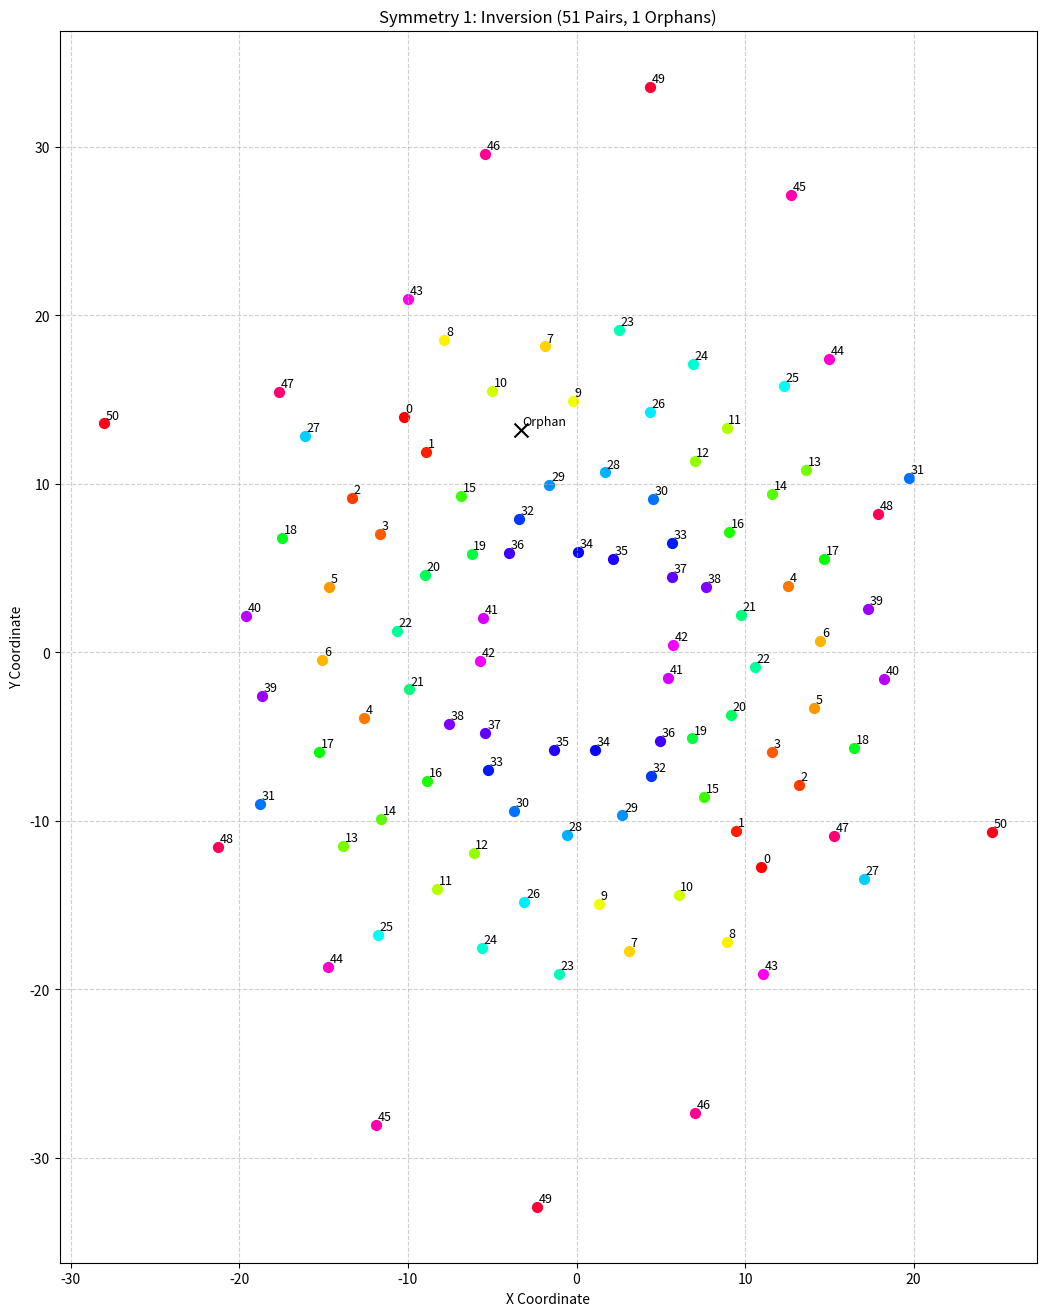
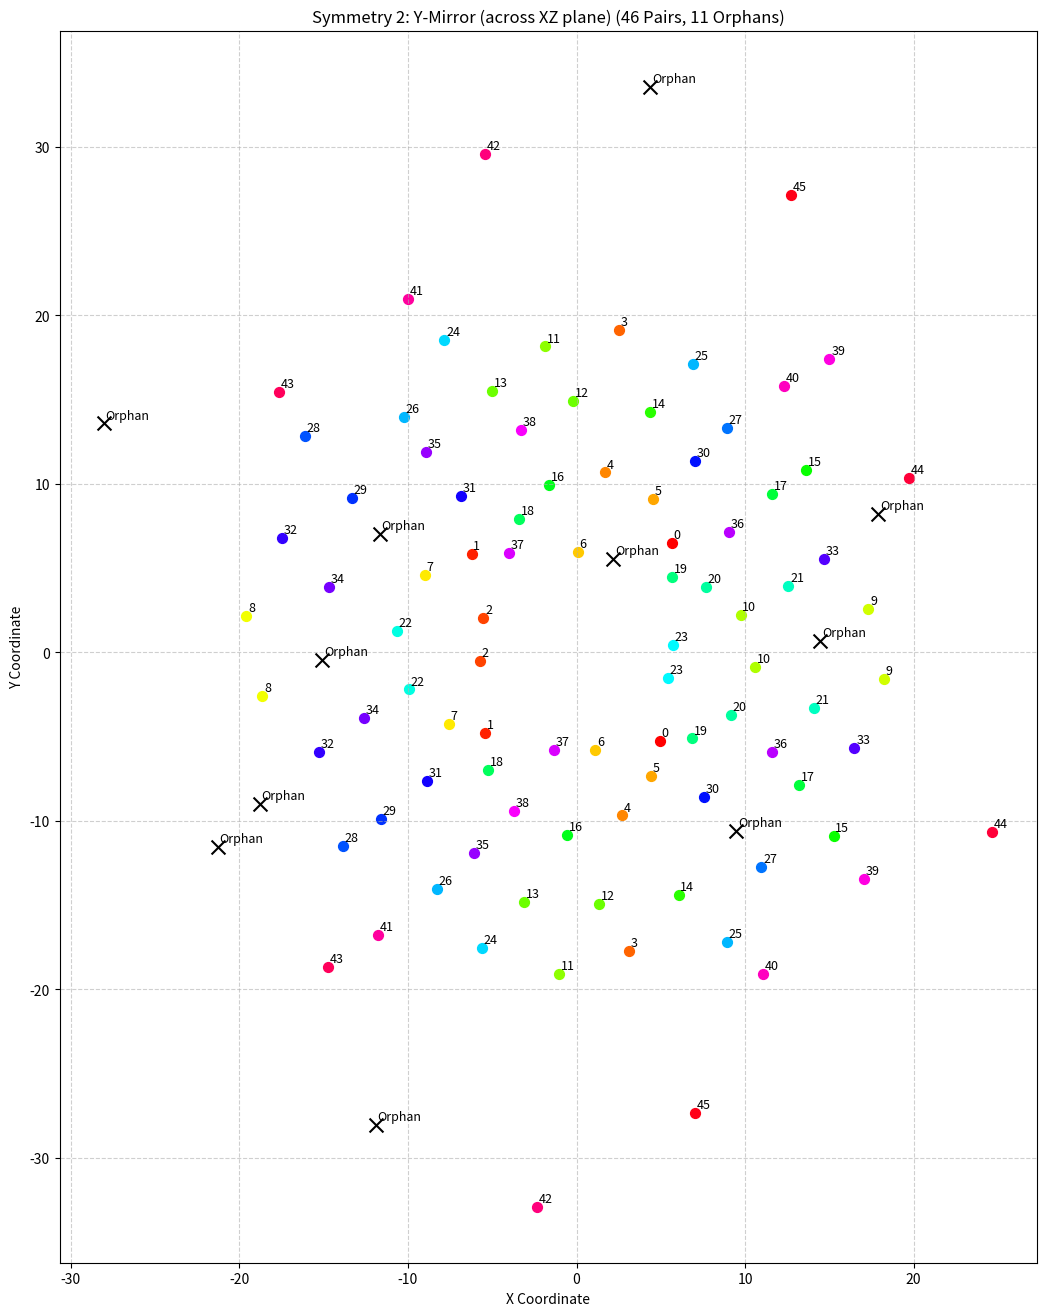
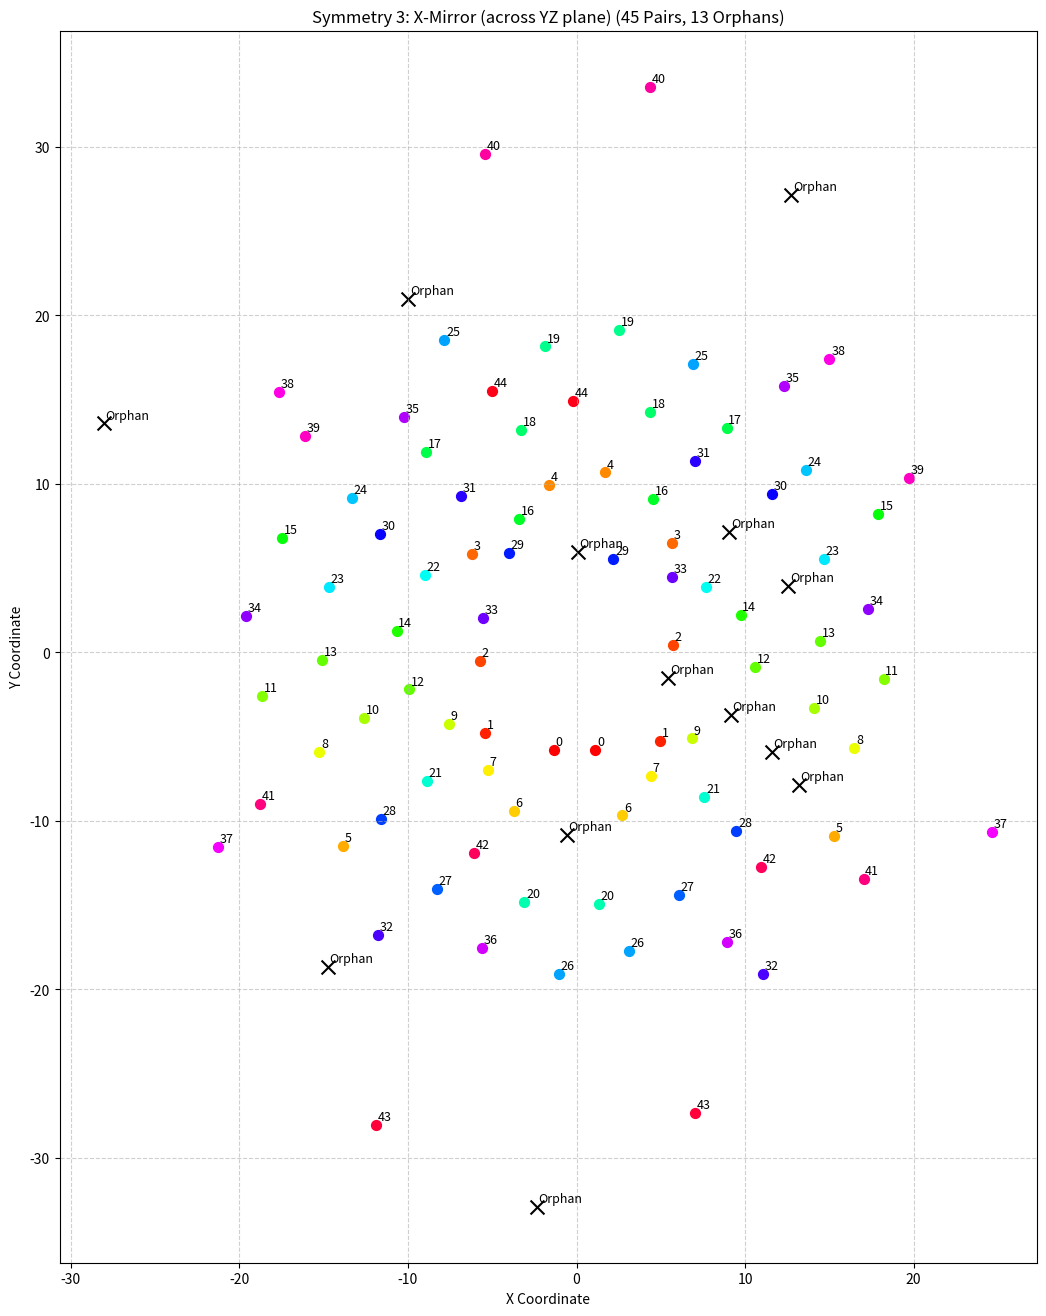

Python code for these plots, in order:
raw_data = [
    (-2.350074962518741, -32.89036544850499, 3.581571132950927), (-11.915292353823089, -28.03156146179402, 3.0612381691178143),
    (7.050224887556222, -27.325581395348838, 2.6315598739623454), (-1.0307346326836582, -19.102990033222593, 1.2150344446358758),
    (11.049475262368816, -19.102990033222593, 1.614692994389884), (-14.760119940029986, -18.646179401993358, 1.8734379242644081),
    (3.0922038980509745, -17.691029900332225, 1.071288681475039), (-5.607196401799101, -17.524916943521596, 1.1243308185868557),
    (8.905547226386807, -17.19269102990033, 1.2444954246303155), (-11.79160419790105, -16.777408637873755, 1.395255441384819),
    (1.3193403298350825, -14.950166112956811, 0.7489572956010022), (-3.0922038980509745, -14.78405315614618, 0.7585153570798298),
    (6.060719640179911, -14.41029900332226, 0.8124299914367725), (-8.287106446776612, -14.03654485049834, 0.8830697083018038),
    (17.027736131934034, -13.45514950166113, 1.5618185622316503), (10.967016491754123, -12.70764119601329, 0.9362766053841085),
    (-6.101949025487257, -11.918604651162791, 0.5964372710734551), (-21.274362818590706, -11.544850498338871, 1.9403899111952114),
    (-13.853073463268366, -11.461794019933555, 1.0737580340612851), (15.254872563718141, -10.880398671096346, 1.1657838671743832),
    (-0.5772113943028486, -10.838870431893689, 0.3922015439400752), (24.655172413793103, -10.672757475083056, 2.386959018400944),
    (9.482758620689657, -10.589700996677742, 0.6720427891561371), (-11.58545727136432, -9.883720930232558, 0.7710541172055514),
    (2.721139430284858, -9.67607973421927, 0.33639319480170116), (-3.7106446776611697, -9.426910299003323, 0.34172914300711454),
    (-18.800599700149927, -8.970099667774086, 1.4395101587927002), (7.586206896551724, -8.596345514950166, 0.43752088920402343),
    (13.193403298350825, -7.848837209302326, 0.7835207711076748), (-8.86431784107946, -7.641196013289036, 0.4558540147281178),
    (4.411544227886057, -7.350498338870432, 0.2447721163845813), (-5.236131934032984, -6.976744186046512, 0.25342604103286703),
    (-15.254872563718141, -5.897009966777409, 0.8889852291530076), (11.58545727136432, -5.897009966777409, 0.5622713256374823),
    (1.1131934032983508, -5.813953488372094, 0.11675874038215284), (-1.360569715142429, -5.7724252491694354, 0.11719436229486746),
    (16.49175412293853, -5.647840531561462, 1.0095230663331733), (4.94752623688156, -5.274086378737541, 0.17421217704128367),
    (6.844077961019491, -5.107973421926911, 0.24291263023232545), (-5.4010494752623694, -4.775747508305648, 0.17316371341891568),
    (-7.586206896551724, -4.235880398671097, 0.251433330365046), (-12.616191904047977, -3.903654485049834, 0.580233817385249),
    (9.152923538230885, -3.737541528239203, 0.32546432980677764), (14.100449775112445, -3.280730897009967, 0.6970002325164728),
    (-18.63568215892054, -2.574750830564784, 1.1751235864148555), (-9.936281859070466, -2.200996677740864, 0.34485053888050743),
    (18.223388305847077, -1.5780730897009967, 1.1111584100331129), (5.442278860569716, -1.536544850498339, 0.10656004743361791),
    (10.595952023988007, -0.872093023255814, 0.3763104532621071), (-5.73088455772114, -0.49833887043189373, 0.11026407092791146),
    (-15.089955022488757, -0.4568106312292359, 0.7578038395808449), (5.73088455772114, 0.4568106312292359, 0.1101319490684034),
    (14.47151424287856, 0.6644518272425249, 0.6979303796590557), (-10.6784107946027, 1.287375415282392, 0.3851249045535212),
    (-5.524737631184408, 2.0348837209302326, 0.11550045765136474), (-19.583958020989506, 2.159468438538206, 1.2884487186808258),
    (9.730134932533733, 2.200996677740864, 0.3313670269140516), (17.31634182908546, 2.574750830564784, 1.0181612793018644),
    (7.668665667166417, 3.8621262458471763, 0.24554719609375297), (-14.677661169415293, 3.903654485049834, 0.7669468276876898),
    (12.57496251874063, 3.9451827242524917, 0.5778673944994921), (5.689655172413794, 4.485049833887043, 0.17485757607173014),
    (-8.9880059970015, 4.568106312292359, 0.3384576450168879), (2.1851574212893556, 5.523255813953488, 0.11755815940446723),
    (14.677661169415293, 5.5647840531561465, 0.8190987871311393), (-6.2256371814092955, 5.855481727574751, 0.2432867870525115),
    (-3.999250374812594, 5.897009966777409, 0.1691337462819149), (0.08245877061469266, 5.980066445182724, 0.1191793014392033),
    (5.648425787106447, 6.478405315614618, 0.24604636830159166), (-17.481259370314845, 6.810631229235881, 1.1687108065450786),
    (-11.66791604197901, 7.01827242524917, 0.616720229188644), (9.070464767616192, 7.142857142857143, 0.4436563609906159),
    (-3.4220389805097455, 7.931893687707642, 0.2485450453921203), (17.893553223388306, 8.222591362126247, 1.2871119946003375),
    (4.535232383808096, 9.09468438538206, 0.3438778828218574), (-13.317091454272864, 9.136212624584719, 0.8668794199810179),
    (-6.844077961019491, 9.30232558139535, 0.44392531557662096), (11.58545727136432, 9.385382059800666, 0.7392059704277472),
    (-1.607946026986507, 9.925249169435217, 0.3366091858569007), (19.707646176911545, 10.340531561461795, 1.6420717044182425),
    (1.6904047976011995, 10.672757475083056, 0.38871374043230844), (13.60569715142429, 10.79734219269103, 1.0023098942606907),
    (7.008995502248876, 11.37873754152824, 0.5941621909346395), (-8.905547226386807, 11.877076411960132, 0.7327891186816373),
    (-16.120689655172416, 12.832225913621263, 1.40852900961886), (-3.2983508245877062, 13.205980066445184, 0.6163239083911662),
    (8.905547226386807, 13.330564784053157, 0.8542764685948327), (-28.035982008995504, 13.579734219269103, 3.2006053143221322),
    (-10.224887556221889, 13.953488372093023, 0.9941991047587067), (4.370314842578711, 14.285714285714286, 0.742101897500163),
    (-0.20614692653673164, 14.908637873754154, 0.7392118189758037), (-17.646176911544227, 15.448504983388705, 1.8224089711901001),
    (-4.988755622188906, 15.490033222591363, 0.8801803150264789), (12.286356821589207, 15.780730897009967, 1.3274133512869355),
    (6.926536731634183, 17.109634551495017, 1.1314543884905106), (15.007496251874064, 17.400332225913623, 1.749782554447762),
    (-1.8553223388305848, 18.147840531561464, 1.1052161142690409), (-7.833583208395803, 18.521594684385384, 1.3420447051496467),
    (2.514992503748126, 19.102990033222593, 1.2324350643846174), (-9.977511244377812, 20.971760797342192, 1.7872375451000266),
    (12.739880059970016, 27.11794019933555, 2.9630256780937145), (-5.442278860569716, 29.56810631229236, 2.983304023972579),
    (4.370314842578711, 33.55481727574751, 3.7693903682786356)
]

import numpy as np
import matplotlib.pyplot as plt
import matplotlib.colors as mcolors

def find_reciprocal_pairs_in_subset(points_subset, transform_func, threshold):
    """
    Finds "mutual best match" pairs within a subset of points.
    
    A pair (i, j) is formed if:
    1. j is the closest point to transform_func(i)
    2. i is the closest point to transform_func(j)
    3. The distance for (1) is below the threshold.
    
    Args:
        points_subset (np.ndarray): (M, N) array of M points in N dimensions.
        transform_func (callable): A function that takes an (N,) point
                                   or (M, N) array and returns the
                                   ideal symmetric partner(s).
        threshold (float): The maximum distance to be considered a pair.
                           
    Returns:
        np.ndarray: An array of length M. 
                    map[i] = pair_id (0, 1, 2...) if paired.
                    map[i] = -1 if unpaired (orphan).
    """
    n_points = len(points_subset)
    pair_map = np.full(n_points, -1, dtype=int)
    
    unpaired_indices = set(range(n_points))
    pair_id_counter = 0
    
    # Pre-calculate all ideal partners
    ideal_partners = transform_func(points_subset)
    
    while unpaired_indices:
        i_local = unpaired_indices.pop()
        
        # --- Check for i's best match ---
        search_indices_i = list(unpaired_indices)
        if not search_indices_i:
            break
            
        candidates_i = points_subset[search_indices_i]
        
        # Find distance from i's ideal partner to all candidates
        dists_sq_i = np.sum((candidates_i - ideal_partners[i_local])**2, axis=1)
        
        min_idx_in_search = np.argmin(dists_sq_i)
        min_dist = np.sqrt(dists_sq_i[min_idx_in_search])
        
        # This is the global index (from 0 to n_points-1)
        j_local = search_indices_i[min_idx_in_search] 
        
        # --- Check for j's best match (Reciprocity) ---
        search_indices_j = list(unpaired_indices.union({i_local}))
        search_indices_j.remove(j_local)
        
        candidates_j = points_subset[search_indices_j]
        
        # Find distance from j's ideal partner to all candidates (incl. i)
        dists_sq_j = np.sum((candidates_j - ideal_partners[j_local])**2, axis=1)
        
        best_match_for_j_idx = search_indices_j[np.argmin(dists_sq_j)]
        
        # --- Check all conditions ---
        if (min_dist < threshold) and (best_match_for_j_idx == i_local):
            # It's a mutual best match!
            unpaired_indices.remove(j_local)
            pair_map[i_local] = pair_id_counter
            pair_map[j_local] = pair_id_counter
            pair_id_counter += 1
            
    return pair_map

def plot_results(title, points_original, main_pair_map):
    """Helper function to generate the plot"""
    total_pairs_found = len(np.unique(main_pair_map[main_pair_map != -1]))
    num_orphans_final = np.sum(main_pair_map == -1)
    
    print(f"\n--- FINAL TALLY for {title} ---")
    print(f"Total pairs:     {total_pairs_found}")
    print(f"Final orphans:   {num_orphans_final}")
    print(f"Generating plot for {title}...")

    plt.figure(figsize=(16, 16))
    
    colors = plt.cm.get_cmap('hsv', total_pairs_found) if total_pairs_found > 0 else None
        
    for i in range(len(points_original)):
        point = points_original[i]
        pair_id = main_pair_map[i]
        
        if pair_id == -1:
            plt.scatter(point[0], point[1], c='black', marker='x', s=100)
            label = "Orphan"
        else:
            color = colors(pair_id / total_pairs_found)
            plt.scatter(point[0], point[1], c=[color], s=50)
            label = str(pair_id)

        plt.text(point[0] + 0.1, point[1] + 0.1, label, 
                 fontsize=9, ha='left', va='bottom')

    plt.title(f'{title} ({total_pairs_found} Pairs, {num_orphans_final} Orphans)')
    plt.xlabel('X Coordinate')
    plt.ylabel('Y Coordinate')
    plt.grid(True, linestyle='--', alpha=0.6)
    plt.gca().set_aspect('equal', adjustable='box')
    plt.show()

def run_symmetry_analysis(title, points_original, points_centered, 
                          transform_func, runs_config):
    """
    Runs the full multi-pass analysis for a given symmetry.
    
    Args:
        title (str): Title for the analysis and plot.
        points_original (np.ndarray): Original (N, 3) data for plotting.
        points_centered (np.ndarray): Centered (N, 3) data for calculation.
        transform_func (callable): The symmetry operation function.
        runs_config (list): List of (dims, threshold) tuples.
    """
    print(f"\n=============================================")
    print(f"--- Starting Analysis for: {title} ---")
    print(f"=============================================")
    
    main_pair_map = np.full(len(points_original), -1, dtype=int)
    global_pair_id_counter = 0
    total_pairs_found = 0

    for i, (dims, threshold) in enumerate(runs_config):
        run_num = i + 1
        
        orphan_indices = np.where(main_pair_map == -1)[0]
        
        if len(orphan_indices) < 2:
            print(f"--- Run {run_num} skipped (not enough orphans left) ---")
            break
        
        # Get data for this run, using specified dimensions
        run_data = points_centered[orphan_indices, :dims]
        
        # Create a transform function that only operates on the correct dims
        transform_lambda = lambda p: transform_func(p, dims)
        
        # Find pairs *within this subset*
        run_pair_map = find_reciprocal_pairs_in_subset(
            run_data, 
            transform_lambda, 
            threshold
        )
        
        # --- Merge results back into the main map ---
        num_pairs_in_run = 0
        unique_run_ids = np.unique(run_pair_map[run_pair_map != -1])
        
        for local_id in unique_run_ids:
            local_indices = np.where(run_pair_map == local_id)[0]
            
            global_idx_1 = orphan_indices[local_indices[0]]
            global_idx_2 = orphan_indices[local_indices[1]]
            
            main_pair_map[global_idx_1] = global_pair_id_counter
            main_pair_map[global_idx_2] = global_pair_id_counter
            
            global_pair_id_counter += 1
            num_pairs_in_run += 1
        
        print(f"--- Run {run_num} (Dims={dims}, Thresh={threshold}) ---")
        print(f"    Found {num_pairs_in_run} new pairs.")
        print(f"    Total pairs so far: {global_pair_id_counter}")
        total_pairs_found += num_pairs_in_run

    # --- Plot the final results for this symmetry ---
    plot_results(title, points_original, main_pair_map)


# --- 1. Define Symmetry Transformations ---
# These functions must handle N-dimensional slices

def transform_inversion(p, dims):
    """Symmetry 1: (x, y, z) -> (-x, -y, -z)"""
    return -p[..., :dims]

def transform_y_mirror(p, dims):
    """Symmetry 2: (x, y, z) -> (x, -y, z)"""
    p_out = p[..., :dims].copy()
    if dims > 1:
        p_out[..., 1] = -p_out[..., 1] # Invert Y
    return p_out

def transform_x_mirror(p, dims):
    """Symmetry 3: (x, y, z) -> (-x, y, z)"""
    p_out = p[..., :dims].copy()
    if dims > 0:
        p_out[..., 0] = -p_out[..., 0] # Invert X
    return p_out


# --- 2. Load Your Data ---
# --- Inject your raw_data list here ---
# --------------------------------------

points_original = np.array(raw_data)

if points_original.size == 0:
    print("Please inject your data into the 'raw_data' list and re-run.")
else:
    # --- 3. Center the Data (once) ---
    center = np.mean(points_original, axis=0)
    points_centered = points_original - center
    print(f"Data Loaded. Calculated center of symmetry: {center}")

    # --- 4. Define the Multi-Pass Runs ---
    # (dims_to_use, threshold)
    # *** TUNE THESE RUNS ***
    RUNS_CONFIG = [
    (3, 1),  # Run 1: Strict 3D match (high quality)
    (3, 1.5),  # Run 2: Looser 3D match (medium quality)
    (3, 2),   # Run 3: Loose 2D match (your 'r' idea, low quality
    (3, 2.5),   # Run 3: Loose 2D match (your 'r' idea, low quality)
    (3,3),
    (3, 3.5),
    (3, 4),
    (3, 4.5),
    (3, 5),
    (3, 5.5),
    (3, 6),

    ]

    # --- 5. Execute Analysis for Each Symmetry ---
    
    # Run 1: Inversion Symmetry
    run_symmetry_analysis(
        title="Symmetry 1: Inversion",
        points_original=points_original,
        points_centered=points_centered,
        transform_func=transform_inversion,
        runs_config=RUNS_CONFIG
    )
    
    # Run 2: Y-Mirror (across XZ plane)
    run_symmetry_analysis(
        title="Symmetry 2: Y-Mirror (across XZ plane)",
        points_original=points_original,
        points_centered=points_centered,
        transform_func=transform_y_mirror,
        runs_config=RUNS_CONFIG
    )
    
    # Run 3: X-Mirror (across YZ plane)
    run_symmetry_analysis(
        title="Symmetry 3: X-Mirror (across YZ plane)",
        points_original=points_original,
        points_centered=points_centered,
        transform_func=transform_x_mirror,
        runs_config=RUNS_CONFIG
    )